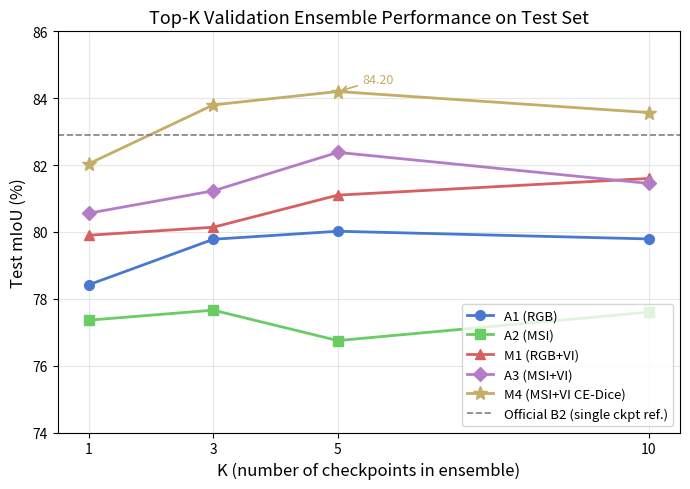

Recreate this plot in Python.
"""Generate Top-K ensemble curve plot for A1/A2/M1/A3/M4."""
import matplotlib
matplotlib.use('Agg')
import matplotlib.pyplot as plt
import numpy as np
import os

os.makedirs('outputs/figures', exist_ok=True)

K_vals = [1, 3, 5, 10]

data = {
    'A1 (RGB)':       [78.42, 79.78, 80.02, 79.79],
    'A2 (MSI)':       [77.36, 77.66, 76.75, 77.60],
    'M1 (RGB+VI)':    [79.90, 80.14, 81.10, 81.60],
    'A3 (MSI+VI)':    [80.56, 81.23, 82.38, 81.45],
    'M4 (MSI+VI\nCE-Dice)': [82.04, 83.80, 84.20, 83.57],
}

colors  = ['#4878CF', '#6ACC65', '#D65F5F', '#B47CC7', '#C4AD66']
markers = ['o', 's', '^', 'D', '*']
msize   = [7, 7, 7, 7, 10]

fig, ax = plt.subplots(figsize=(7, 5))

for (label, vals), color, marker, ms in zip(data.items(), colors, markers, msize):
    ax.plot(K_vals, vals, marker=marker, color=color, linewidth=2,
            markersize=ms, label=label.replace('\n', ' '))

# Official B2 reference line
ax.axhline(y=82.90, color='gray', linestyle='--', linewidth=1.2,
           label='Official B2 (single ckpt ref.)')

ax.set_xlabel('K (number of checkpoints in ensemble)', fontsize=12)
ax.set_ylabel('Test mIoU (%)', fontsize=12)
ax.set_title('Top-K Validation Ensemble Performance on Test Set', fontsize=13)
ax.set_xticks(K_vals)
ax.set_xlim(0.5, 10.5)
ax.set_ylim(74, 86)
ax.grid(True, alpha=0.3)
ax.legend(fontsize=9.5, loc='lower right')

# Annotate M4 peak at K=5
ax.annotate('84.20', xy=(5, 84.20), xytext=(5.4, 84.45),
            fontsize=9, color='#C4AD66',
            arrowprops=dict(arrowstyle='->', color='#C4AD66', lw=1.2))

plt.tight_layout()
plt.savefig('outputs/figures/topk_curve.png', dpi=150, bbox_inches='tight')
print('Saved: outputs/figures/topk_curve.png')
